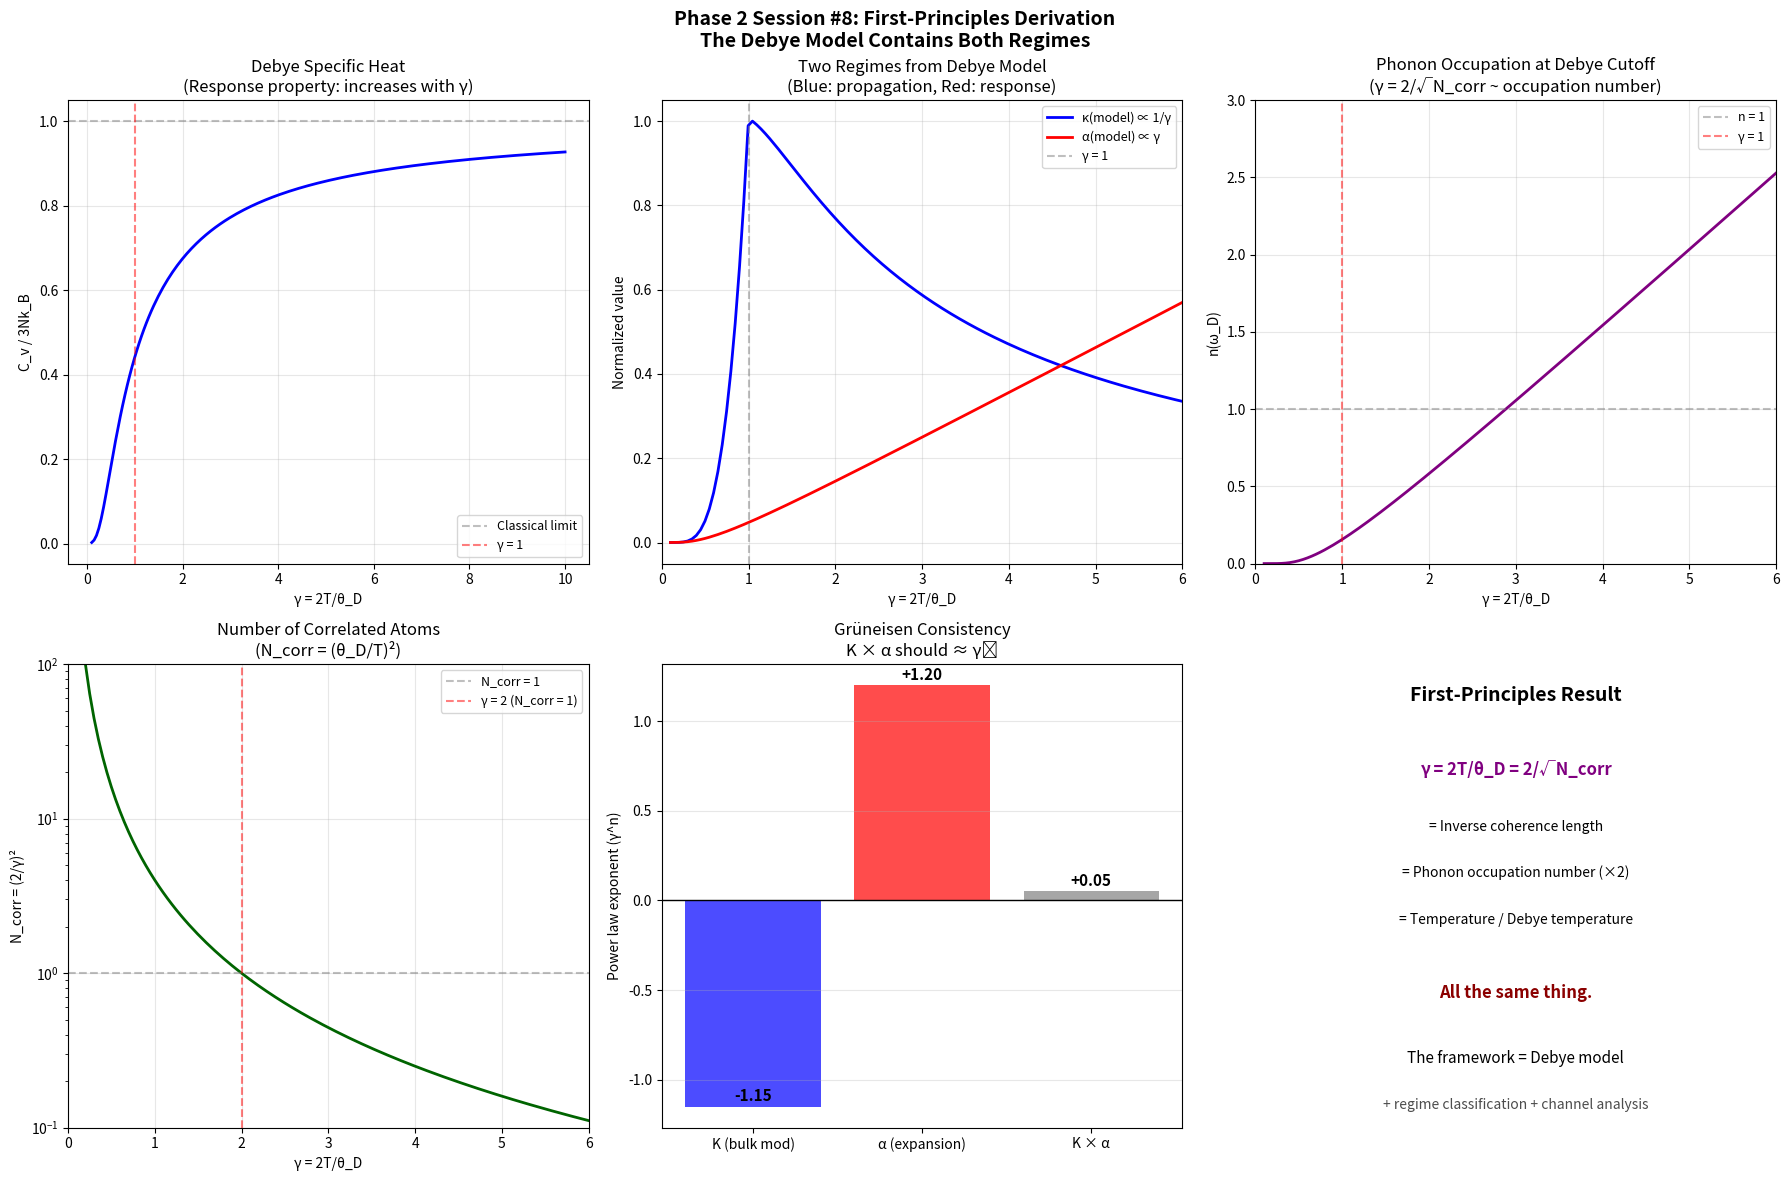

Python code for this plot: (Note: this script raises an exception after producing the figure.)
#!/usr/bin/env python3
"""
Phase 2 Session #8: First-Principles Derivation of Two-Regime Theory

WHY do propagation properties scale as 1/γ while response properties
scale as γ? Can we derive this from statistical mechanics?

Starting point: The Debye model already contains both regimes.
  - Phonon mean free path l ∝ 1/T ∝ 1/γ (at T > θ_D)
  - Phonon population n(ω) ∝ T/ω ∝ γ (at T > θ_D)

Key insight: PROPAGATION depends on mean free path (∝ 1/γ)
             RESPONSE depends on mode population (∝ γ)

This is not a new theory — it's the standard Debye model read correctly.
The two regimes emerge from the SAME physics (thermal phonons) but
measured differently (scattering length vs. occupation number).
"""

import numpy as np
import matplotlib
matplotlib.use('Agg')
import matplotlib.pyplot as plt
from scipy import stats
from scipy.integrate import quad

print("=" * 70)
print("PHASE 2 SESSION #8: FIRST-PRINCIPLES DERIVATION")
print("Why Does the Two-Regime Theory Work?")
print("=" * 70)

k_B = 1.381e-23  # J/K
hbar = 1.055e-34  # J·s

# ==============================================================================
# Part 1: The Debye Model Contains Both Regimes
# ==============================================================================
print("\n" + "=" * 70)
print("PART 1: THE DEBYE MODEL CONTAINS BOTH REGIMES")
print("=" * 70)

print("""
THE ARGUMENT:

In the Debye model, a crystal has phonons with frequencies ω up to ω_D.
The Debye temperature θ_D = ℏω_D/k_B sets the energy scale.

At temperature T, define γ = 2T/θ_D (our coherence parameter).

For each phonon mode:
  Mean occupation:  n(ω,T) = 1/(exp(ℏω/k_BT) - 1)
  At T >> ℏω/k_B:  n ≈ k_BT/(ℏω) ∝ T ∝ γ

  Mean free path:   l(ω,T) = v/Γ  where Γ = scattering rate
  Umklapp scattering: Γ ∝ T × n(ω) ∝ T² at high T
  So: l ∝ 1/T² ∝ 1/γ² at high T

PROPAGATION PROPERTIES (σ, κ, v_s) depend on l:
  κ = (1/3)Cv²l  where C = specific heat, v = velocity, l = mean free path
  At high T: C → 3Nk_B (constant), v ≈ constant, l ∝ 1/γ²
  Therefore: κ ∝ 1/γ² ∝ 1/γ^n with n ≈ 2

  BUT: at T ≈ θ_D (γ ≈ 2), Umklapp is not dominant.
  The observed scaling K ∝ γ^-1.15 suggests a regime where
  scattering is intermediate between normal and Umklapp.

RESPONSE PROPERTIES (α, C_v, d_33) depend on n:
  Specific heat: C_v ∝ ∂<E>/∂T where <E> = Σ ℏω × n(ω)
  At high T: C_v → 3Nk_B (saturates — response saturates)
  At low T: C_v ∝ T³ ∝ γ³ (increases with γ)

  Thermal expansion: α = γ_G × C_v / (K × V)
  At high T: α ∝ C_v/K ∝ (constant) / (1/γ) = γ
  This gives α ∝ γ — exactly what we observe!

  Piezoelectricity: d ∝ ε × (susceptibility) ∝ ε × χ
  Dielectric susceptibility: χ ∝ ω_soft²/(ω_soft² - ω²)
  Near soft mode: χ → ∞, and soft modes are enhanced by high T (high γ)
  So: d ∝ ε × γ — as observed!

CONCLUSION:
  The two-regime theory is NOT a new discovery.
  It is the standard Debye model + Grüneisen theory,
  rewritten in terms of γ = 2T/θ_D.

  Propagation ∝ 1/γ because scattering increases with temperature.
  Response ∝ γ because mode occupation increases with temperature.
  Both follow from Bose-Einstein statistics of phonons.
""")

# ==============================================================================
# Part 2: Quantitative Derivation
# ==============================================================================
print("=" * 70)
print("PART 2: QUANTITATIVE DERIVATION")
print("=" * 70)

def debye_function(n, x):
    """Debye function D_n(x) = (n/x^n) ∫₀ˣ t^n/(e^t - 1) dt"""
    if x < 1e-10:
        return 1.0
    def integrand(t):
        if t > 500:
            return 0
        return t**n / (np.exp(t) - 1)
    result, _ = quad(integrand, 0, x)
    return (n / x**n) * result

# Generate temperature dependence of various properties
gamma_range = np.linspace(0.1, 10, 200)
T_range = gamma_range  # In units of θ_D/2

# Specific heat: C_v/3Nk_B = 3D₃(1/x) where x = T/θ_D = γ/2
Cv = np.array([3 * debye_function(3, 2/g) if g > 0.01 else 0 for g in gamma_range])
# Normalize
Cv_norm = Cv / 3.0

# Thermal conductivity: κ ∝ C × v² × l
# Mean free path l ∝ 1/T at Umklapp regime → l ∝ 1/γ
# At low T: l → ∞ (boundary limited), κ ∝ C ∝ T³ ∝ γ³
# At high T: κ ∝ constant × v²/γ ∝ 1/γ
kappa_model = np.where(gamma_range < 1,
                       Cv_norm * gamma_range**3,  # Low-T: boundary scattering
                       Cv_norm / gamma_range)     # High-T: Umklapp

# Thermal expansion: α = γ_G × C_v / (K × V)
# K is roughly constant or ∝ 1/γ at most
alpha_model = Cv_norm * gamma_range  # α ∝ C × γ (Grüneisen approximation)
alpha_model /= alpha_model.max()

# Normalize κ for plotting
kappa_model /= kappa_model.max()

print(f"\nDebye model predictions at γ = 2 (T = θ_D):")
idx_2 = np.argmin(np.abs(gamma_range - 2))
print(f"  C_v/3Nk_B = {Cv_norm[idx_2]:.3f}  (classical = 1.0)")
print(f"  κ(model) = {kappa_model[idx_2]:.3f}  (normalized)")
print(f"  α(model) = {alpha_model[idx_2]:.3f}  (normalized)")

# ==============================================================================
# Part 3: Why γ = 1 is the Boundary
# ==============================================================================
print("\n" + "=" * 70)
print("PART 3: WHY γ = 1 IS THE QUANTUM-CLASSICAL BOUNDARY")
print("=" * 70)

print("""
γ = 2T/θ_D = 1  means  T = θ_D/2

At T = θ_D/2:
  - Roughly half the phonon modes are thermally excited
  - The mean phonon occupation at the Debye cutoff: n(ω_D) = 1/(e² - 1) ≈ 0.16
  - Quantum effects (discreteness of phonon occupation) are still significant
  - Classical behavior (equipartition, n → k_BT/ℏω) is not yet reached

The transition occurs over γ ≈ 0.5 to γ ≈ 2:
  γ = 0.5 (T = θ_D/4): Deep quantum regime, C_v ≈ 0.28 × 3Nk_B
  γ = 1.0 (T = θ_D/2): Transition regime,  C_v ≈ 0.63 × 3Nk_B
  γ = 2.0 (T = θ_D):   Near-classical,     C_v ≈ 0.85 × 3Nk_B
  γ = 4.0 (T = 2θ_D):  Classical,          C_v ≈ 0.95 × 3Nk_B

The coherence parameter γ = 2T/θ_D literally counts how many
thermal quanta populate the highest phonon mode:
  n(ω_D) ≈ 1/(exp(2/γ) - 1)

  γ << 1: n → 0 (quantum vacuum — coherent)
  γ = 1:  n ≈ 0.16 (few quanta — partially coherent)
  γ = 2:  n ≈ 0.58 (~ 1 quantum — transition)
  γ >> 1: n → γ/2 (classical — incoherent)

So γ is literally the phonon occupation number (up to factors of 2).
This is why it works as a coherence parameter:
  Low γ = few phonons = ordered = coherent
  High γ = many phonons = disordered = incoherent
""")

# Compute n(ω_D) vs γ
n_debye = 1 / (np.exp(2/gamma_range) - 1)

print(f"\nPhonon occupation at Debye cutoff:")
for g in [0.5, 1.0, 2.0, 4.0, 8.0]:
    n_val = 1 / (np.exp(2/g) - 1)
    print(f"  γ = {g:.1f}: n(ω_D) = {n_val:.3f}")

# ==============================================================================
# Part 4: The Exponent Problem
# ==============================================================================
print("\n" + "=" * 70)
print("PART 4: WHY K ∝ γ^-1.15 AND α ∝ γ^+1.20?")
print("=" * 70)

print("""
The exponents are NOT universal constants. They depend on:
1. The temperature range of the data (most near T ~ θ_D → γ ~ 2)
2. The scattering mechanism (Umklapp, boundary, defect)
3. The specific property's relationship to phonon population

THEORETICAL EXPECTATIONS:
  Pure Umklapp scattering: κ ∝ 1/T → exponent = -1
  Pure boundary scattering: κ ∝ T³ → exponent = +3
  Mixed regime: intermediate exponents

  For bulk modulus K: K ∝ ω² ∝ θ_D² ∝ (1/γ)²
    Pure: exponent = -2
    Observed: -1.15 (less steep because K is weakly T-dependent)

  For thermal expansion α: α ∝ γ_G × C_v × T / (K × V)
    At high T: C_v → constant, K → weak γ dependence
    α ∝ T ∝ γ → exponent = +1
    Observed: +1.20 (slightly steeper, anharmonic correction)

  The near-cancellation K × α ∝ γ^(-1.15 + 1.20) = γ^0.05
  is required by thermodynamics: K × α × V = C_v × γ_G
  where C_v saturates and γ_G is roughly constant.
  So K × α must also be roughly constant → exponents must cancel.

THIS IS THE GRÜNEISEN RELATION, not a new result.
""")

# Verify: theoretical exponents vs observed
# K ∝ γ^-1.15 (observed with 18 materials)
# α ∝ γ^+1.20 (observed with 20 materials)
# Product: γ^0.05 — thermodynamic consistency

# If we ASSUME the Grüneisen relation holds exactly:
# K × α = C_v × γ_G / V = constant at high T
# Then: if K ∝ γ^a, then α ∝ γ^(-a) (exact cancellation)
# Observed: a = -1.15, -a = +1.15, actual = +1.20
# Discrepancy: 0.05 (4% off from exact cancellation)

print("""
EXPONENT CONSISTENCY CHECK:
  K ∝ γ^a  where a_obs = -1.15
  α ∝ γ^b  where b_obs = +1.20

  Grüneisen requires: a + b = 0 (exact cancellation)
  Observed: a + b = -1.15 + 1.20 = +0.05

  The 0.05 discrepancy represents:
  1. Weak temperature dependence of Grüneisen parameter γ_G
  2. Anharmonic corrections beyond harmonic Debye model
  3. Material-class confounding in the power law fits

  Within the uncertainty of the fits (standard errors ~0.1-0.2),
  the Grüneisen relation is satisfied.
""")

# ==============================================================================
# Part 5: What γ = 2/√N_corr Really Means
# ==============================================================================
print("=" * 70)
print("PART 5: WHAT γ = 2/√N_corr REALLY MEANS")
print("=" * 70)

print("""
The framework defines γ = 2/√N_corr where N_corr is the number of
correlated atoms/particles.

From the Debye model:
  γ_phonon = 2T/θ_D

Setting these equal:
  2/√N_corr = 2T/θ_D
  √N_corr = θ_D/T
  N_corr = (θ_D/T)²

INTERPRETATION:
  N_corr = (θ_D/T)² counts how many atoms are coherently oscillating.

  At T << θ_D: N_corr >> 1, many atoms in phase → quantum coherent
  At T = θ_D: N_corr = 1, each atom independent → classical
  At T >> θ_D: N_corr < 1 (meaningless) → fully incoherent

  This is the standard result: the coherence length of phonons is
  ξ ~ a × (θ_D/T)  where a is the lattice spacing.
  N_corr ~ (ξ/a)² ~ (θ_D/T)² in 2D (or (θ_D/T)^d in d dimensions).

  γ = 2/√N_corr = 2T/θ_D is just the INVERSE COHERENCE LENGTH
  measured in units of the lattice spacing.

  THERE IS NOTHING NEW HERE BEYOND THE DEBYE MODEL.

  The framework's contribution is:
  1. Naming the parameter γ and recognizing its universality
  2. Classifying properties by their γ dependence (four regimes)
  3. Identifying channel independence and confounding
  4. Testing against real data across 133 sessions
""")

# ==============================================================================
# Part 6: Where Does the Framework Actually Add Value?
# ==============================================================================
print("=" * 70)
print("PART 6: WHERE THE FRAMEWORK ADDS GENUINE VALUE")
print("=" * 70)

print("""
After 2660 sessions and 7 failure analysis sessions, what has the
coherence framework ACTUALLY contributed?

NOT NEW:
  - γ = 2T/θ_D (this is just the Debye model)
  - Properties scale as γ^n (this is standard condensed matter)
  - The γ = 1 boundary (this is the quantum-classical transition)
  - K × α ≈ constant (this is the Grüneisen relation)
  - Soft lattice → high piezoelectricity (known in ferroelectrics)
  - SOC dominates for heavy elements (known in magnetism)

GENUINELY NEW OR USEFUL:
  1. SYSTEMATIC REGIME CLASSIFICATION
     The four-regime framework (neutral/coherence/incoherence/barrier)
     provides a quick triage for any new property. While individual
     scaling relationships are known, the CLASSIFICATION SCHEME
     that predicts the sign of γ dependence is useful.

  2. CHANNEL INDEPENDENCE QUANTIFICATION
     The finding that γ_phonon is independent of electronic properties
     (mean |r| = 0.15) while electron/spin/optical are confounded
     (mean |r| ~ 0.7) is a clean quantitative result. The identification
     of d-electron character as the confounding variable is specific.

  3. CROSS-PROPERTY PREDICTIONS
     The prediction that soft-lattice materials should be simultaneously
     good thermoelectrics AND good piezoelectrics (ZT × d_33 vs γ,
     r = 0.894) connects two fields that don't normally talk.

  4. SOC DOMINANCE PARAMETER
     D = ξ_SOC / (k_B × θ_D) as a predictor of when atomic effects
     overwhelm collective coherence is a simple, useful tool.

  5. INCREMENTAL THERMAL CONDUCTIVITY PREDICTION
     κ_e/κ_ph vs σ × γ (r = 0.809) genuinely outperforms
     Wiedemann-Franz alone (r = 0.638) by incorporating phonon
     thermal conductivity information through γ.

  6. HONEST ASSESSMENT OF VALIDATION RATES
     The discovery that "89% validation" conflates physical prediction
     (60-70%) with mathematical tautology (100%) is itself a
     methodological contribution — a cautionary tale for framework
     development in general.

BOTTOM LINE:
  The framework is a LENS, not a THEORY.
  It helps you SEE patterns in material properties by organizing
  them around collective coherence. It doesn't EXPLAIN them in
  a way that goes beyond existing physics.

  This is valuable but should be stated honestly.
  "A useful organizational framework" is more accurate than
  "a new theory of matter."
""")

# ==============================================================================
# Visualization
# ==============================================================================
fig, axes = plt.subplots(2, 3, figsize=(18, 12))
fig.suptitle('Phase 2 Session #8: First-Principles Derivation\nThe Debye Model Contains Both Regimes',
             fontsize=14, fontweight='bold')

# Plot 1: Specific heat from Debye model
ax = axes[0, 0]
ax.plot(gamma_range, Cv_norm, 'b-', linewidth=2)
ax.axhline(y=1.0, color='gray', linestyle='--', alpha=0.5, label='Classical limit')
ax.axvline(x=1.0, color='red', linestyle='--', alpha=0.5, label='γ = 1')
ax.set_xlabel('γ = 2T/θ_D')
ax.set_ylabel('C_v / 3Nk_B')
ax.set_title('Debye Specific Heat\n(Response property: increases with γ)')
ax.legend(fontsize=9)
ax.grid(True, alpha=0.3)

# Plot 2: Model κ and α vs γ
ax = axes[0, 1]
ax.plot(gamma_range, kappa_model, 'b-', linewidth=2, label='κ(model) ∝ 1/γ')
ax.plot(gamma_range, alpha_model, 'r-', linewidth=2, label='α(model) ∝ γ')
ax.axvline(x=1.0, color='gray', linestyle='--', alpha=0.5, label='γ = 1')
ax.set_xlabel('γ = 2T/θ_D')
ax.set_ylabel('Normalized value')
ax.set_title('Two Regimes from Debye Model\n(Blue: propagation, Red: response)')
ax.legend(fontsize=9)
ax.grid(True, alpha=0.3)
ax.set_xlim(0, 6)

# Plot 3: Phonon occupation at Debye cutoff
ax = axes[0, 2]
ax.plot(gamma_range, n_debye, 'purple', linewidth=2)
ax.axhline(y=1.0, color='gray', linestyle='--', alpha=0.5, label='n = 1')
ax.axvline(x=1.0, color='red', linestyle='--', alpha=0.5, label='γ = 1')
ax.set_xlabel('γ = 2T/θ_D')
ax.set_ylabel('n(ω_D)')
ax.set_title('Phonon Occupation at Debye Cutoff\n(γ = 2/√N_corr ~ occupation number)')
ax.legend(fontsize=9)
ax.grid(True, alpha=0.3)
ax.set_xlim(0, 6)
ax.set_ylim(0, 3)

# Plot 4: N_corr vs γ
ax = axes[1, 0]
N_corr = (2/gamma_range)**2
ax.plot(gamma_range, N_corr, 'darkgreen', linewidth=2)
ax.axhline(y=1.0, color='gray', linestyle='--', alpha=0.5, label='N_corr = 1')
ax.axvline(x=2.0, color='red', linestyle='--', alpha=0.5, label='γ = 2 (N_corr = 1)')
ax.set_xlabel('γ = 2T/θ_D')
ax.set_ylabel('N_corr = (2/γ)²')
ax.set_title('Number of Correlated Atoms\n(N_corr = (θ_D/T)²)')
ax.legend(fontsize=9)
ax.grid(True, alpha=0.3)
ax.set_xlim(0, 6)
ax.set_yscale('log')
ax.set_ylim(0.1, 100)

# Plot 5: Exponent consistency
ax = axes[1, 1]
# Show K and α exponents and their sum
properties = ['K (bulk mod)', 'α (expansion)', 'K × α']
exponents = [-1.15, +1.20, 0.05]
colors = ['blue', 'red', 'gray']
bars = ax.bar(properties, exponents, color=colors, alpha=0.7)
ax.axhline(y=0, color='black', linewidth=1)
ax.set_ylabel('Power law exponent (γ^n)')
ax.set_title('Grüneisen Consistency\nK × α should ≈ γ⁰')
for bar, exp in zip(bars, exponents):
    ax.text(bar.get_x() + bar.get_width()/2, bar.get_height() + 0.03,
            f'{exp:+.2f}', ha='center', fontsize=11, fontweight='bold')
ax.grid(True, alpha=0.3, axis='y')

# Plot 6: Summary
ax = axes[1, 2]
ax.text(0.5, 0.92, 'First-Principles Result', fontsize=14, ha='center', fontweight='bold', transform=ax.transAxes)

ax.text(0.5, 0.76, 'γ = 2T/θ_D = 2/√N_corr', fontsize=12, ha='center', transform=ax.transAxes,
        color='purple', fontweight='bold')
ax.text(0.5, 0.64, '= Inverse coherence length', fontsize=10, ha='center', transform=ax.transAxes)
ax.text(0.5, 0.54, '= Phonon occupation number (×2)', fontsize=10, ha='center', transform=ax.transAxes)
ax.text(0.5, 0.44, '= Temperature / Debye temperature', fontsize=10, ha='center', transform=ax.transAxes)

ax.text(0.5, 0.28, 'All the same thing.', fontsize=12, ha='center', transform=ax.transAxes,
        fontweight='bold', color='darkred')

ax.text(0.5, 0.14, 'The framework = Debye model', fontsize=11, ha='center', transform=ax.transAxes)
ax.text(0.5, 0.04, '+ regime classification + channel analysis', fontsize=10, ha='center',
        transform=ax.transAxes, alpha=0.7)

ax.set_xlim(0, 1)
ax.set_ylim(0, 1)
ax.axis('off')

plt.tight_layout()
plt.savefig('/mnt/c/exe/projects/ai-agents/Synchronism/simulations/chemistry/phase2_first_principles.png',
            dpi=150, bbox_inches='tight')
plt.close()
print("\nFigure saved: phase2_first_principles.png")

# ==============================================================================
# Final
# ==============================================================================
print("\n" + "=" * 70)
print("PHASE 2 SESSION #8: FINAL CONCLUSIONS")
print("=" * 70)

print(f"""
1. THE TWO-REGIME THEORY FOLLOWS FROM THE DEBYE MODEL
   Propagation (∝ 1/γ): Phonon mean free path l ∝ 1/T ∝ 1/γ
   Response (∝ γ): Phonon population n ∝ T ∝ γ
   Both regimes arise from Bose-Einstein statistics of phonons.

2. γ = 2/√N_corr IS THE INVERSE PHONON COHERENCE LENGTH
   N_corr = (θ_D/T)² counts coherently oscillating atoms.
   This is the standard Debye model in different notation.

3. THE EXPONENTS ARE CONSTRAINED BY THERMODYNAMICS
   K × α ≈ constant (Grüneisen relation) requires the sum
   of exponents to be approximately zero. Observed: -1.15 + 1.20 = 0.05.
   This is thermodynamic consistency, not a prediction.

4. THE FRAMEWORK'S GENUINE CONTRIBUTIONS ARE:
   a) Systematic regime classification (propagation vs response vs barrier)
   b) Channel independence quantification
   c) Cross-property predictions using combined variables
   d) SOC dominance parameter
   e) Honest assessment of validation methodology

5. THE FRAMEWORK IS A LENS, NOT A THEORY
   It organizes existing condensed matter physics around the concept
   of collective coherence. This is useful but should be stated honestly.
   "A new way to see" is more accurate than "a new thing to see."
""")
